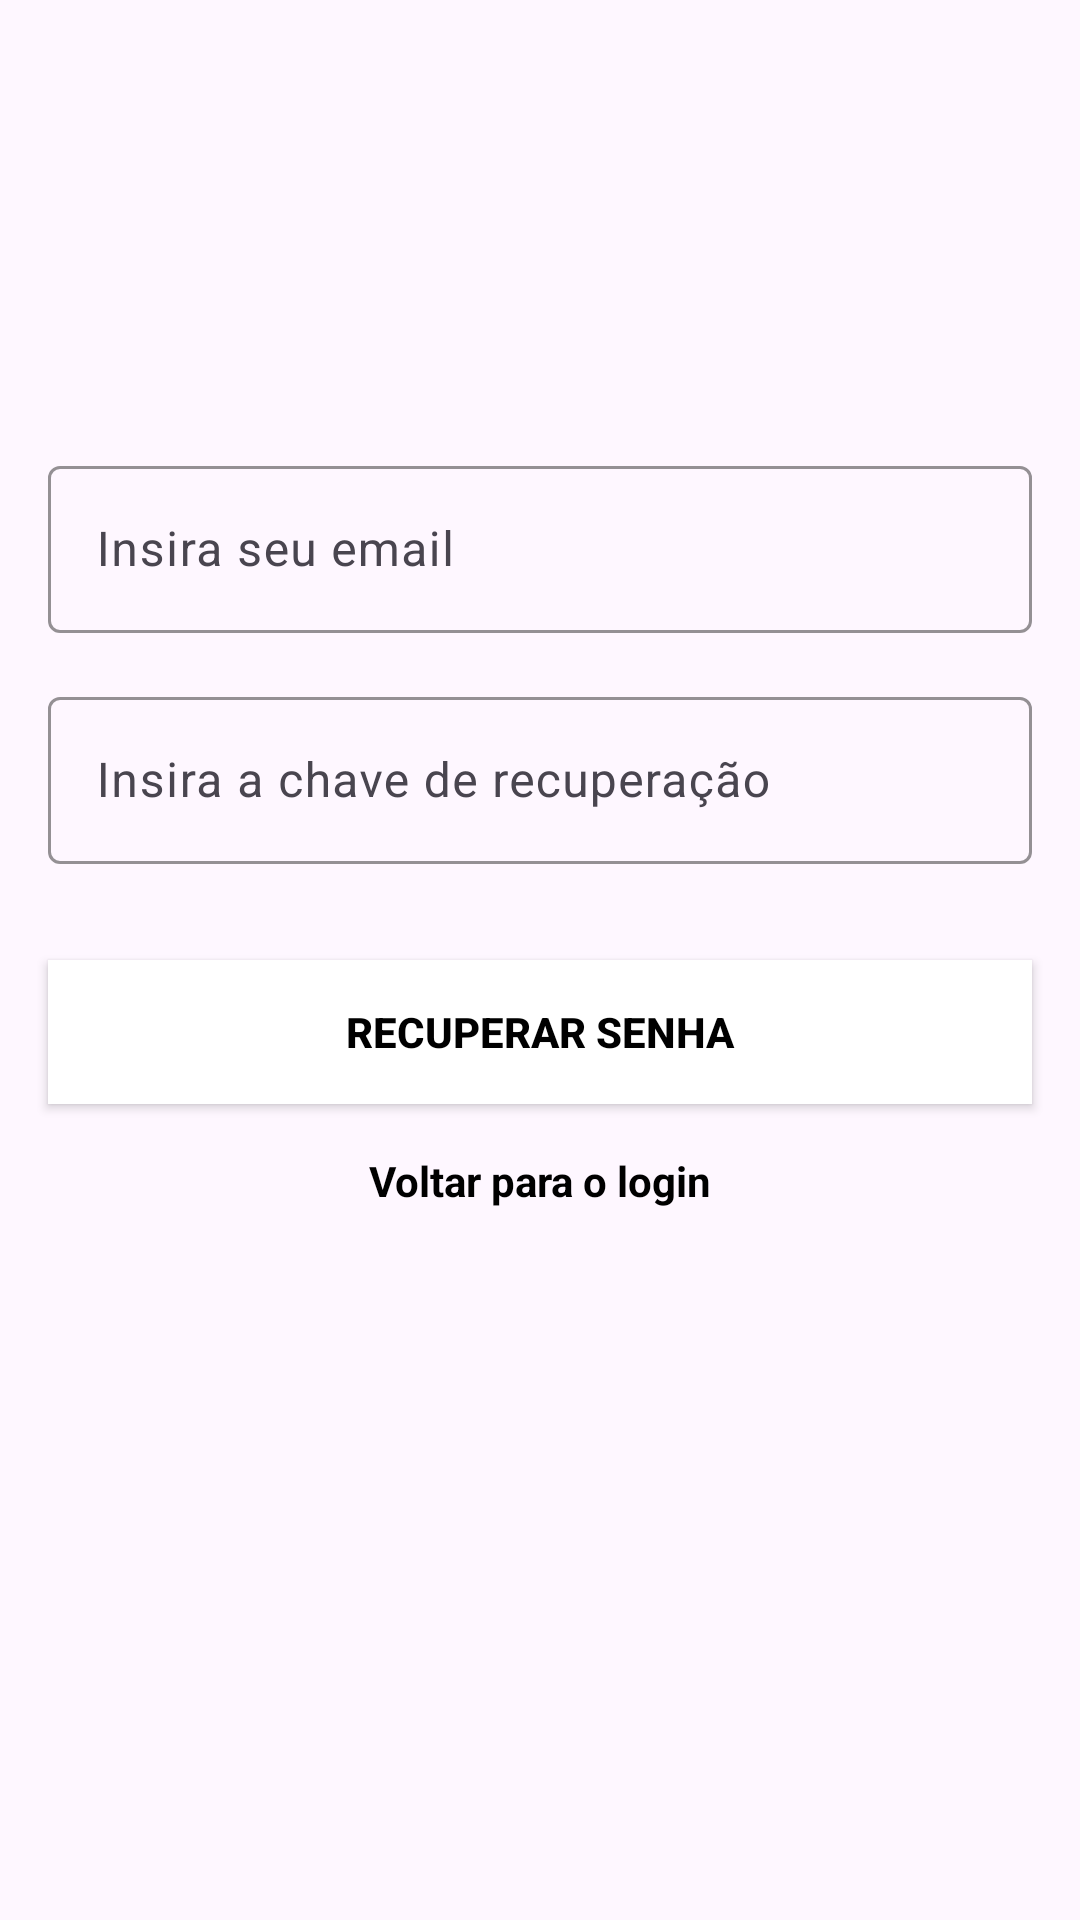

Produce the Android XML layout that renders to this screen, including the resource entries it uses.
<!-- AndroidManifest.xml: application theme Theme.MyFlickScreens -->
<!-- res/layout/activity_recovery_password.xml -->
<?xml version="1.0" encoding="utf-8"?>
<androidx.constraintlayout.widget.ConstraintLayout xmlns:android="http://schemas.android.com/apk/res/android"
    xmlns:app="http://schemas.android.com/apk/res-auto"
    android:layout_width="match_parent"
    android:layout_height="match_parent">

    
    <com.google.android.material.textfield.TextInputLayout
        android:id="@+id/emailRecoveryLayout"
        android:layout_width="match_parent"
        android:layout_height="wrap_content"
        android:layout_marginHorizontal="16dp"
        android:layout_marginTop="150dp"
        app:boxStrokeColor="@color/black"
        app:hintTextColor="@color/black"
        app:layout_constraintEnd_toEndOf="parent"
        app:layout_constraintHorizontal_bias="0.5"
        app:layout_constraintStart_toStartOf="parent"
        app:layout_constraintTop_toTopOf="parent">

        <com.google.android.material.textfield.TextInputEditText
            android:id="@+id/emailRecoveryEt"
            android:layout_width="match_parent"
            android:layout_height="wrap_content"
            android:hint="Insira seu email"
            android:inputType="textEmailAddress" />
    </com.google.android.material.textfield.TextInputLayout>

    
    <com.google.android.material.textfield.TextInputLayout
        android:id="@+id/recoveryKeyLayout"
        android:layout_width="match_parent"
        android:layout_height="wrap_content"
        android:layout_marginHorizontal="16dp"
        android:layout_marginTop="16dp"
        app:boxStrokeColor="@color/black"
        app:hintTextColor="@color/black"
        app:layout_constraintEnd_toEndOf="parent"
        app:layout_constraintHorizontal_bias="0.5"
        app:layout_constraintStart_toStartOf="parent"
        app:layout_constraintTop_toBottomOf="@id/emailRecoveryLayout">

        <com.google.android.material.textfield.TextInputEditText
            android:id="@+id/recoveryKeyEt"
            android:layout_width="match_parent"
            android:layout_height="wrap_content"
            android:hint="Insira a chave de recuperação"
            android:inputType="text" />
    </com.google.android.material.textfield.TextInputLayout>

    
    <androidx.appcompat.widget.AppCompatButton
        android:id="@+id/recoverPasswordButton"
        android:layout_width="0dp"
        android:layout_height="wrap_content"
        android:layout_marginHorizontal="16dp"
        android:layout_marginTop="32dp"
        android:background="@color/white"
        android:text="Recuperar Senha"
        android:textColor="@color/black"
        android:textStyle="bold"
        app:layout_constraintEnd_toEndOf="parent"
        app:layout_constraintStart_toStartOf="parent"
        app:layout_constraintTop_toBottomOf="@id/recoveryKeyLayout" />

    
    <TextView
        android:id="@+id/backToLoginText"
        android:layout_width="wrap_content"
        android:layout_height="wrap_content"
        android:layout_marginTop="16dp"
        android:text="Voltar para o login"
        android:textColor="@color/black"
        android:textStyle="bold"
        android:textSize="14sp"
        app:layout_constraintEnd_toEndOf="parent"
        app:layout_constraintStart_toStartOf="parent"
        app:layout_constraintTop_toBottomOf="@id/recoverPasswordButton"
        android:clickable="true"
        android:focusable="true" />

</androidx.constraintlayout.widget.ConstraintLayout>
<!-- resources referenced by this layout -->
<resources>
  <color name="black">#FF000000</color>
  <color name="white">#FFFFFFFF</color>
  <style name="Theme.MyFlickScreens" parent="Base.Theme.MyFlickScreens" />
  <style name="Base.Theme.MyFlickScreens" parent="Theme.Material3.DayNight.NoActionBar">
          
          
      </style>
</resources>
